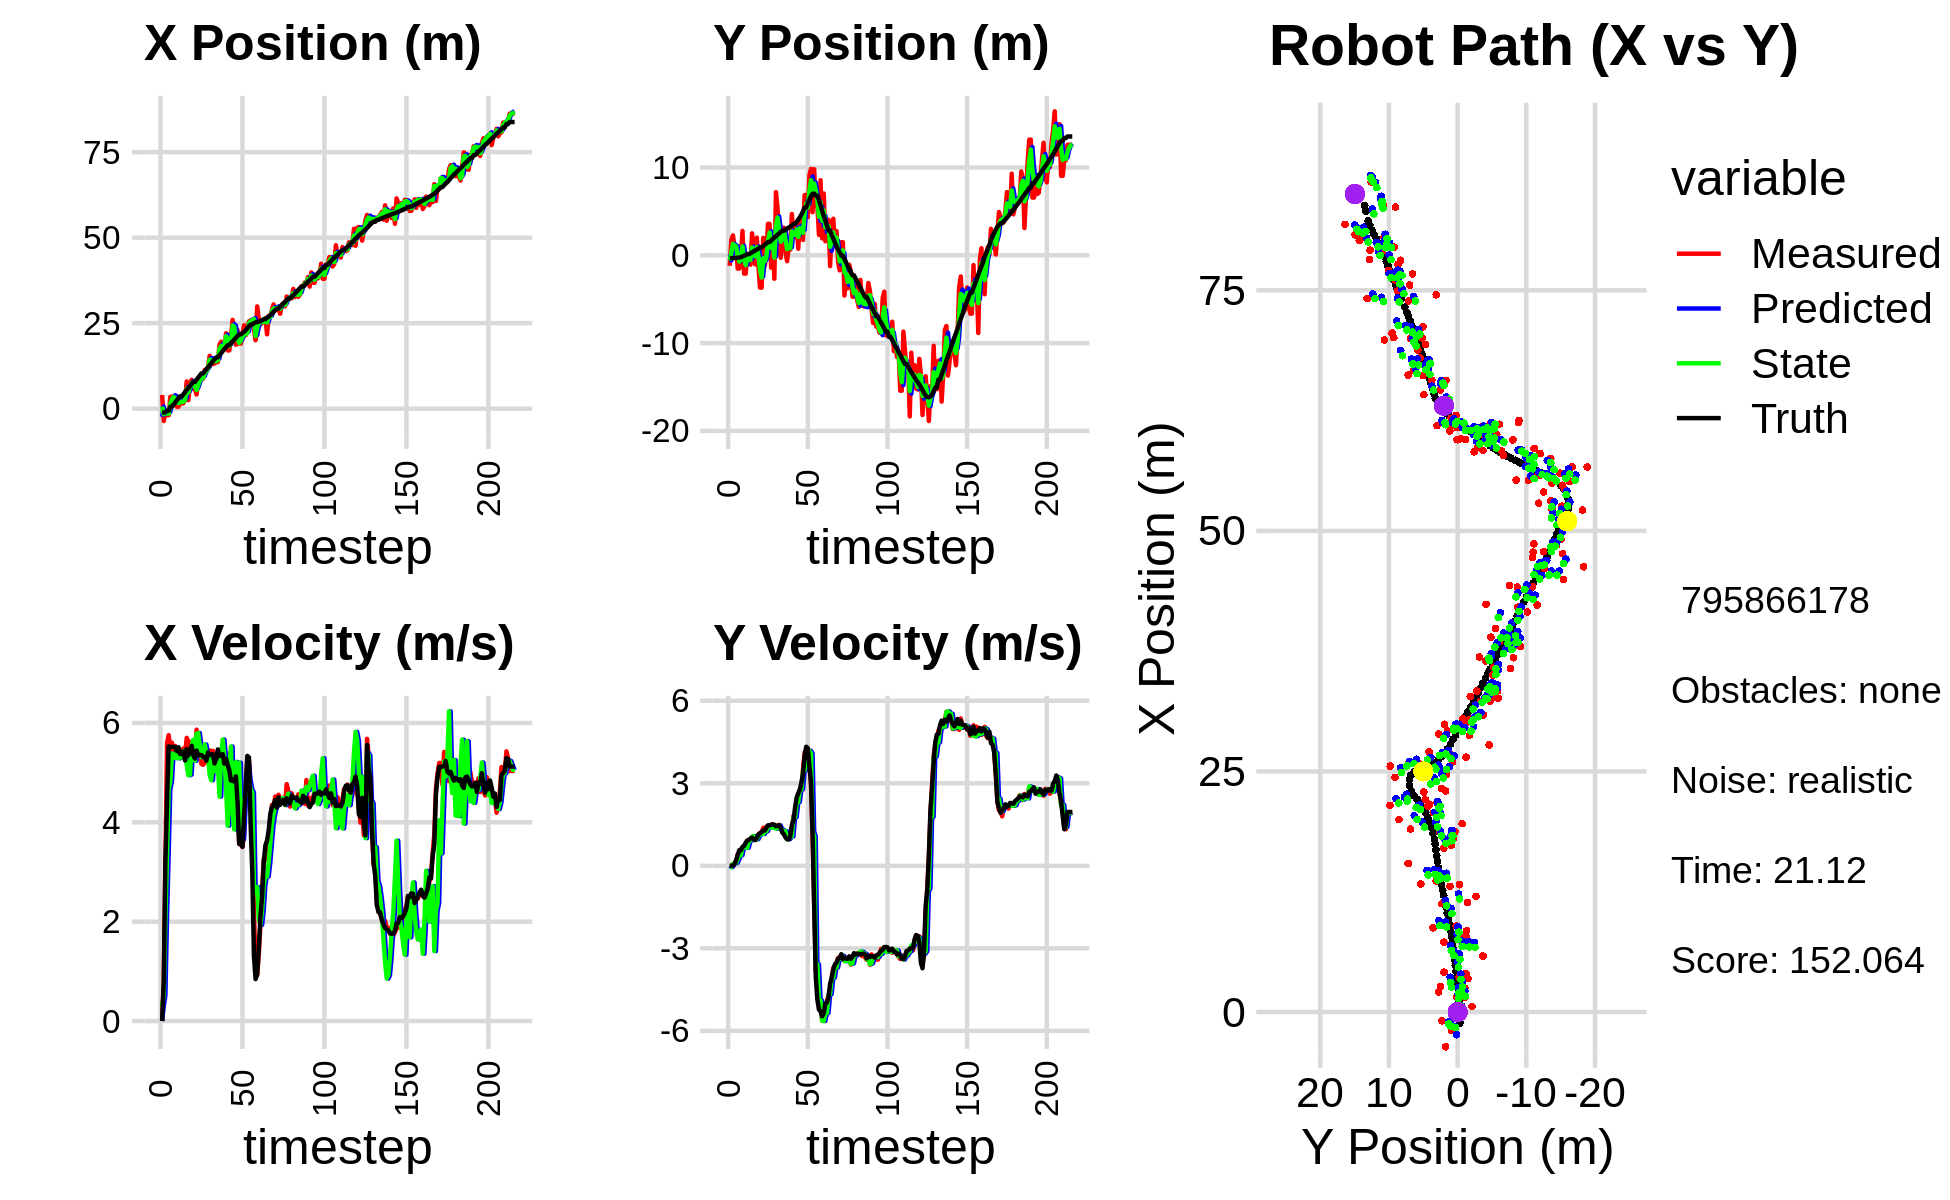

The file beside this chart, header and first rows:
-4.447299123001242194e+00, 4.769093099043917872e-01, 0.000000000000000000e+00, -0.000000000000000000e+00, 0.000000000000000000e+00, 0.000000000000000000e+00, 0.000000000000000000e+00, 0.000000000000000000e+00, -2.361013566945722175e+00, 1.430946922307638758e-01, 0.000000000000000000e+00, 0.000000000000000000e+00, -1.150328755360815469e+00, -3.148104838521352256e-01, 0.000000000000000000e+00, 0.000000000000000000e+00, 0.000000000000000000e+00, 2.586982736829668283e-04
4.003224253749205985e+00, -1.186871439572678488e+00, 0.000000000000000000e+00, 0.000000000000000000e+00, -2.361013566945722175e+00, 1.430946922307638758e-01, 0.000000000000000000e+00, 0.000000000000000000e+00, 5.984588753447606102e-01, -5.792222474724160186e-01, 2.951308431465121673e-01, -4.600997736845280350e-02, -1.150328755360815469e+00, -3.148104838521352256e-01, 0.000000000000000000e+00, 0.000000000000000000e+00, 0.000000000000000000e+00, -4.595226782839745283e-04
-3.613255858143395560e+00, 1.752006561124500816e+00, 7.749999516252409348e-01, -1.950025514285237747e-04, 6.279719596594117714e-01, -5.838232452092613212e-01, 2.951308431465121673e-01, -4.600997736845280350e-02, -1.613453769179343356e+00, 3.170808216723564055e-01, 5.089417659691792828e-01, -4.330543147283184152e-02, -1.150328755360815469e+00, -3.148104838521352256e-01, 8.000000000000000444e-01, 0.000000000000000000e+00, 8.000000119209289551e-01, 2.516162057872861624e-04
-9.054472299591651563e-01, 2.265861375588693161e+00, 3.152989517619868565e+00, 8.175296411205304481e-03, -1.562559592582425383e+00, 3.127502785250731998e-01, 5.089417659691792828e-01, -4.330543147283184152e-02, -1.216480345846089106e+00, 1.303591092842784294e+00, 2.089852055399829212e+00, 7.488961804473812101e-02, -1.010581135725039825e+00, -3.147090840355236674e-01, 3.200000000000000178e+00, 1.400000000000000029e-02, 3.200000047683715820e+00, -2.592865610495209694e-03
-1.927090763598965584e+00, 8.973176947663651370e-01, 5.593753757668030069e+00, 1.180743444589303498e-01, -1.007495140306106096e+00, 1.311080054647258075e+00, 2.089852055399829212e+00, 7.488961804473812101e-02, -1.396516870941076460e+00, 1.134901972981938734e+00, 3.356700015405295279e+00, 9.696448607160756961e-02, -5.828582051127562114e-01, -3.104798330396945638e-01, 4.400000000000000355e+00, 5.800000000000000294e-02, 5.599999904632568359e+00, -2.110511437058448792e-02
-1.927090763598965584e+00, 8.973176947663651370e-01, 5.754718153931786873e+00, 1.214720209376307369e-01, -1.060846869400546844e+00, 1.144598421589099413e+00, 3.356700015405295279e+00, 9.696448607160756961e-02, -1.446486807562398003e+00, 1.028454713106192964e+00, 4.666838503161797824e+00, 1.069403879245496292e-01, -5.828582051127562114e-01, -3.104798330396945638e-01, 5.528999999999999915e+00, 1.980000000000000093e-01, 5.532999992370605469e+00, -2.110511437058448792e-02
3.462132334889190588e+00, -1.509338037901335028e+00, 5.486399808493298558e+00, 4.271109320129112819e-01, -9.798029572462181314e-01, 1.039148751898647971e+00, 4.666838503161797824e+00, 1.069403879245496292e-01, 1.422739855763431649e+00, -1.034900261014741751e-01, 4.821488472063830244e+00, 2.340631293801514468e-01, 5.772866010922134139e-01, -2.599824823844271160e-01, 5.514000000000000234e+00, 3.970000000000000195e-01, 5.527999877929687500e+00, -7.769233733415603638e-02
3.462132334889190588e+00, -1.509338037901335028e+00, 5.602050065746406737e+00, 4.361141929649185456e-01, 1.904888702969814718e+00, -8.008371316345902491e-02, 4.821488472063830244e+00, 2.340631293801514468e-01, 2.622374065838622759e+00, -7.159699923966529322e-01, 5.383781592294539564e+00, 3.886861435687193889e-01, 5.772866010922134139e-01, -2.599824823844271160e-01, 5.519000000000000128e+00, 5.679999999999999494e-01, 5.547999858856201172e+00, -7.769233733415603638e-02
3.614041209658464204e+00, -2.317148623827628429e-01, 5.339164528144057620e+00, 5.746485119730128099e-01, 3.160752225068076626e+00, -6.771013780397809878e-01, 5.383781592294539564e+00, 3.886861435687193889e-01, 3.402486708113095393e+00, -4.909308384640908574e-01, 5.348093300828270280e+00, 3.884897897211860851e-01, 1.211014628189054365e+00, -2.025084283745664238e-01, 5.519000000000000128e+00, 5.679999999999999494e-01, 5.547999858856201172e+00, -1.072161942720413208e-01
2.080800518335246263e+00, 2.780077679881495900e+00, 5.537659554081099778e+00, 6.860946083842144327e-01, 3.937296038195922332e+00, -4.520818594919722155e-01, 5.348093300828270280e+00, 3.884897897211860851e-01, 3.087044448103824834e+00, 1.013616762812782124e+00, 5.292904098948147507e+00, 6.821401180172241840e-01, 1.837845683525033191e+00, -1.293754734659019190e-01, 5.516000000000000014e+00, 6.860000000000000542e-01, 5.559000015258789062e+00, -1.232679635286331177e-01
5.770698789771298021e-01, -2.090366766765150874e+00, 5.345800814932909262e+00, 6.809801680120609602e-01, 3.616334857998639407e+00, 1.081830774614504609e+00, 5.292904098948147507e+00, 6.821401180172241840e-01, 1.971725333587464934e+00, -3.876235183899390258e-01, 5.466167369715157598e+00, 6.813671846125387566e-01, 2.468098521240119414e+00, -5.062954180210198218e-02, 5.434000000000000163e+00, 7.289999999999999813e-01, 5.482999801635742188e+00, -1.267035901546478271e-01
5.770698789771298021e-01, -2.090366766765150874e+00, 5.475750738667637840e+00, 6.975339686420496399e-01, 2.518342070558980517e+00, -3.194867999286851168e-01, 5.466167369715157598e+00, 6.813671846125387566e-01, 1.639345411466174740e+00, -1.117504464534209152e+00, 5.286161665279328403e+00, 6.643595239630197824e-01, 3.093682170021048172e+00, 3.573693287881596348e-02, 5.511000000000000121e+00, 8.369999999999999662e-01, 5.573999881744384766e+00, -1.558158993721008301e-01
1.572012782306918766e+00, 1.443221855838348056e-01, 5.326738616519604008e+00, 9.105325961146023550e-01, 2.167961577994107714e+00, -1.051068512137907085e+00, 5.286161665279328403e+00, 6.643595239630197824e-01, 1.844085739844461225e+00, -4.909737821887155684e-01, 5.336558607158415235e+00, 6.611917863475330615e-01, 3.618134379603966444e+00, 1.218335463632632676e-01, 5.378000000000000114e+00, 9.220000000000000417e-01, 5.455999851226806641e+00, -1.692999452352523804e-01
1.572012782306918766e+00, 1.443221855838348056e-01, 5.427280551804373410e+00, 9.277188550891496410e-01, 2.377741600560302704e+00, -4.248546035539622623e-01, 5.336558607158415235e+00, 6.611917863475330615e-01, 2.015675671038757777e+00, -1.694356496233547227e-01, 5.303769631670387952e+00, 9.106785938515478129e-01, 3.618134379603966444e+00, 1.218335463632632676e-01, 5.373999999999999666e+00, 9.399999999999999467e-01, 5.455999851226806641e+00, -1.692999452352523804e-01
1.564981341158883765e+00, -1.066432015167377179e+00, 5.485361987810252415e+00, 9.787686959967932809e-01, 2.546052634205796750e+00, -7.836779023819993861e-02, 5.303769631670387952e+00, 9.106785938515478129e-01, 2.014373113182741815e+00, -5.344159136393267229e-01, 5.438100224554637485e+00, 9.187842416913489796e-01, 4.237711787425879173e+00, 2.298279846773919888e-01, 5.426999999999999602e+00, 9.919999999999999929e-01, 5.517000198364257812e+00, -1.765745431184768677e-01
2.639995456091646098e+00, 2.505285903093853239e+00, 5.380418199425645476e+00, 1.018662928074091534e+00, 2.558183135638205652e+00, -4.425374894701918360e-01, 5.438100224554637485e+00, 9.187842416913489796e-01, 2.595677499316628722e+00, 8.873142329408432172e-01, 5.414772088370477299e+00, 1.063167324960881732e+00, 4.861353755171787583e+00, 3.434840874457374404e-01, 5.246000000000000441e+00, 1.024999999999999911e+00, 5.344999790191650391e+00, -1.871131211519241333e-01
7.963152528304224376e+00, -2.487032240930730359e-02, 5.699814757477524196e+00, 1.067946746257219859e+00, 3.137154708153676363e+00, 9.936309654369314126e-01, 5.414772088370477299e+00, 1.063167324960881732e+00, 5.860963643832158176e+00, 5.195777404487127438e-01, 5.155612045907639107e+00, 1.074587456133809793e+00, 5.470307230823917344e+00, 4.608874763388522977e-01, 5.472000000000000419e+00, 9.669999999999999707e-01, 5.557000160217285156e+00, -1.852176934480667114e-01
2.493547320228576947e+00, -1.036848799834489965e+00, 5.617461797659174749e+00, 9.840389906033284451e-01, 6.376524848422921998e+00, 6.270364860620937231e-01, 5.155612045907639107e+00, 1.074587456133809793e+00, 4.678028048652958404e+00, -1.243020025398093864e-01, 4.948409339549470154e+00, 9.727218944156718061e-01, 5.989880442808910743e+00, 5.544937685233122249e-01, 5.349000000000000199e+00, 9.350000000000000533e-01, 5.429999828338623047e+00, -1.734154820442199707e-01
7.260156988851163895e+00, 2.011202259349950783e+00, 5.457881330873885162e+00, 1.006992301487613428e+00, 5.172868982607905508e+00, -2.702981309824220579e-02, 4.948409339549470154e+00, 9.727218944156718061e-01, 6.397232954490979395e+00, 9.242983063454088821e-01, 4.960278447469881336e+00, 9.668192630529780507e-01, 6.606205821466422101e+00, 6.636652185372192703e-01, 5.416999999999999815e+00, 1.012999999999999901e+00, 5.511000156402587891e+00, -1.824506074190139771e-01
8.447885513532813917e+00, -1.314386860476118635e+00, 5.623158080874897990e+00, 1.137216807025744458e+00, 6.893260799237967973e+00, 1.020980232650706698e+00, 4.960278447469881336e+00, 9.668192630529780507e-01, 7.529551066817337102e+00, -4.581153344906385705e-02, 5.541246315378776544e+00, 1.090185591067312831e+00, 7.230887294017948719e+00, 7.831711603199144056e-01, 5.540000000000000036e+00, 1.143000000000000016e+00, 5.657000064849853516e+00, -1.995466500520706177e-01
5.819233537209415275e+00, -3.685655609976658642e+00, 5.293783853049673915e+00, 1.195065694448320226e+00, 8.083675698355214934e+00, 6.320702565766743442e-02, 5.541246315378776544e+00, 1.090185591067312831e+00, 6.756436974787379590e+00, -1.672259071713847689e+00, 5.662644156114054361e+00, 1.132390460488749584e+00, 7.856963038637348795e+00, 9.164233043167078208e-01, 5.355000000000000426e+00, 1.175999999999999934e+00, 5.481999874114990234e+00, -2.220271080732345581e-01
5.819233537209415275e+00, -3.685655609976658642e+00, 5.292808470680237853e+00, 1.194845502985835139e+00, 7.322701390398784760e+00, -1.559020025664972664e+00, 5.662644156114054361e+00, 1.132390460488749584e+00, 6.713699553904163508e+00, -2.529413212142889833e+00, 5.240294477146433927e+00, 1.164563934317729643e+00, 7.856963038637348795e+00, 9.164233043167078208e-01, 5.283999999999999808e+00, 1.229999999999999982e+00, 5.425000190734863281e+00, -2.220271080732345581e-01
4.143568873161183497e+00, 1.981630250275509875e+00, 5.865248631896767151e+00, 1.378217920073114389e+00, 7.237729001618807168e+00, -2.412956818711117002e+00, 5.240294477146433927e+00, 1.164563934317729643e+00, 5.478189949346985443e+00, -3.464534748927148300e-01, 5.781629434629847353e+00, 1.155788082411279616e+00, 8.467205882419619911e+00, 1.056892736837880209e+00, 5.442000000000000171e+00, 1.288999999999999924e+00, 5.592000007629394531e+00, -2.307932972908020020e-01
7.866946339821872414e+00, -1.205961720100208856e+00, 5.349556600189139921e+00, 1.277593120431077089e+00, 6.056352892809970356e+00, -2.308746666515868462e-01, 5.781629434629847353e+00, 1.155788082411279616e+00, 6.814954104073672525e+00, -6.810556501762703441e-01, 5.797182347138333469e+00, 1.255410193759170845e+00, 9.086367487530978337e+00, 1.202974541804408215e+00, 5.347000000000000419e+00, 1.284999999999999920e+00, 5.499000072479248047e+00, -2.344310730695724487e-01
8.934414327257938382e+00, 2.076114259065515166e-01, 5.573872162536507524e+00, 1.424414130041527171e+00, 7.394672338787505517e+00, -5.555146308003532374e-01, 5.797182347138333469e+00, 1.255410193759170845e+00, 8.293071508710708528e+00, -1.810197149782599713e-01, 5.546145279872499501e+00, 1.258949741109226306e+00, 9.701725840682113855e+00, 1.353423460626159702e+00, 5.355999999999999872e+00, 1.387999999999999901e+00, 5.532999992370605469e+00, -2.501972019672393799e-01
8.754314422393518313e+00, 3.582892044767224782e+00, 5.172405361814162994e+00, 1.413246846927194600e+00, 8.847686036697957945e+00, -5.512474086733734624e-02, 5.546145279872499501e+00, 1.258949741109226306e+00, 8.834661806211798307e+00, 1.595045183251016407e+00, 5.310260024162277936e+00, 1.449022205085447768e+00, 1.031673514889061849e+01, 1.515790565282037150e+00, 5.355000000000000426e+00, 1.471999999999999975e+00, 5.553999900817871094e+00, -2.667182087898254395e-01
8.754314422393518313e+00, 3.582892044767224782e+00, 5.157935874682088695e+00, 1.409293375450070052e+00, 9.365687808628026190e+00, 1.739947403759561251e+00, 5.310260024162277936e+00, 1.449022205085447768e+00, 8.976045371024332198e+00, 2.591959048862177539e+00, 5.332275323766197062e+00, 1.434659345910432204e+00, 1.031673514889061849e+01, 1.515790565282037150e+00, 5.318999999999999950e+00, 1.469000000000000083e+00, 5.518000125885009766e+00, -2.667182087898254395e-01
1.136892628666500471e+01, -1.410721795068675677e+00, 5.201425439598324374e+00, 1.454639007980172316e+00, 9.509272903400951549e+00, 2.735424983453220715e+00, 5.332275323766197062e+00, 1.434659345910432204e+00, 1.022870588165047856e+01, 8.437850373048292330e-01, 5.566010679740577061e+00, 1.393553165618972356e+00, 1.092993438232069714e+01, 1.684757216700501603e+00, 5.310999999999999943e+00, 1.497000000000000108e+00, 5.518000125885009766e+00, -2.726948857307434082e-01
1.125814428903887254e+01, 2.301118626256946076e+00, 5.203714836388405374e+00, 1.515834004295180337e+00, 1.078530694962453573e+01, 9.831403538667264908e-01, 5.566010679740577061e+00, 1.393553165618972356e+00, 1.103644188738327969e+01, 1.610870220760485250e+00, 5.381898554539837676e+00, 1.390442047204748954e+00, 1.153495109126505902e+01, 1.857593043655755505e+00, 5.240999999999999659e+00, 1.502000000000000002e+00, 5.452000141143798828e+00, -2.834547162055969238e-01
1.201780065133687891e+01, -2.666578070053705840e+00, 5.225655064943102168e+00, 1.460823885875520700e+00, 1.157463174283726381e+01, 1.749914425480960212e+00, 5.381898554539837676e+00, 1.390442047204748954e+00, 1.175082393348466070e+01, -2.701066687337765337e-01, 5.365948197683294119e+00, 1.397664987116332469e+00, 1.213592231258202148e+01, 2.031076653168394142e+00, 5.408000000000000362e+00, 1.493999999999999995e+00, 5.610000133514404297e+00, -2.725899517536163330e-01
1.543903744246598819e+01, 7.197575314342608443e+00, 5.449283412884243560e+00, 1.465865173473632321e+00, 1.228741875325298949e+01, -1.303401700221432924e-01, 5.365948197683294119e+00, 1.397664987116332469e+00, 1.430935528413240121e+01, 3.283318681982067666e+00, 4.947077621291450455e+00, 1.352530259949352942e+00, 1.265423858186366779e+01, 2.173261388590387977e+00, 5.362000000000000099e+00, 1.437000000000000055e+00, 5.551000118255615234e+00, -2.627809047698974609e-01
1.330073651898739229e+01, 5.362348064210762821e+00, 5.246135014015377074e+00, 1.416482820423317301e+00, 1.480406304626154679e+01, 3.418571707977002827e+00, 4.947077621291450455e+00, 1.352530259949352942e+00, 1.424615726951345174e+01, 4.301976618054778712e+00, 4.847427083431179895e+00, 1.439743379533025447e+00, 1.327146804366491573e+01, 2.338992341580587553e+00, 5.373999999999999666e+00, 1.459999999999999964e+00, 5.567999839782714844e+00, -2.637165188789367676e-01
1.305462276982115277e+01, 1.121169313230981679e+00, 5.438792362012321746e+00, 1.493029181521235316e+00, 1.473089997785656990e+01, 4.445950956008081434e+00, 4.847427083431179895e+00, 1.439743379533025447e+00, 1.372062286468511694e+01, 2.907124084214465221e+00, 5.290614079088094002e+00, 1.469060721490929700e+00, 1.388893401644879688e+01, 2.507088168371853332e+00, 5.368999999999999773e+00, 1.473000000000000087e+00, 5.566999912261962891e+00, -2.679150998592376709e-01
1.323253381293433328e+01, -2.752685707339043164e-01, 5.189326233971527813e+00, 1.361659201677435815e+00, 1.424968427259392634e+01, 3.054030156363558124e+00, 5.290614079088094002e+00, 1.469060721490929700e+00, 1.392132075713050021e+01, 1.539937123913913686e+00, 5.024214528528831991e+00, 1.324155514685393609e+00, 1.449866569051938825e+01, 2.672759755366817203e+00, 5.185999999999999943e+00, 1.383999999999999897e+00, 5.368000030517578125e+00, -2.566111683845520020e-01
1.362471544789326394e+01, 3.129874600802847961e+00, 5.281409982570712813e+00, 1.213371834355122081e+00, 1.442374220998338430e+01, 1.672352675382453135e+00, 5.024214528528831991e+00, 1.324155514685393609e+00, 1.392844742396864355e+01, 2.335731908921997668e+00, 5.233133073115543432e+00, 1.306556708987184567e+00, 1.499780166122176439e+01, 2.797636493201759667e+00, 5.294999999999999929e+00, 1.215000000000000080e+00, 5.432000160217285156e+00, -2.258251607418060303e-01
1.362471544789326394e+01, 3.129874600802847961e+00, 5.370099541217306260e+00, 1.233747721252427931e+00, 1.445176073128019745e+01, 2.466387579820715992e+00, 5.233133073115543432e+00, 1.306556708987184567e+00, 1.417377590005190235e+01, 2.773912523014682385e+00, 5.145976427826566280e+00, 1.247784290731710266e+00, 1.499780166122176439e+01, 2.797636493201759667e+00, 5.467999999999999972e+00, 1.143000000000000016e+00, 5.585999965667724609e+00, -2.258251607418060303e-01
1.874244797222126024e+01, 3.850257237390637410e-01, 5.350499907043025694e+00, 1.057481301547149588e+00, 1.468837354283455809e+01, 2.898690952087853212e+00, 5.145976427826566280e+00, 1.247784290731710266e+00, 1.752031049759973769e+01, 1.706637698838040951e+00, 4.518503480659910920e+00, 1.254696140487760347e+00, 1.561671149767087563e+01, 2.929640038729316220e+00, 5.333000000000000185e+00, 1.032999999999999918e+00, 5.433000087738037109e+00, -1.951268315315246582e-01
1.957594621195195472e+01, -6.722238224381886784e-01, 5.282537131683529452e+00, 9.872579355931829781e-01, 1.797216084566573002e+01, 1.832107312886817052e+00, 4.518503480659910920e+00, 1.254696140487760347e+00, 1.833332538473699458e+01, 7.044165496013892191e-01, 5.363607809353780453e+00, 9.712023670369409611e-01, 1.623499381583133072e+01, 3.049536450035529533e+00, 5.350999999999999979e+00, 9.639999999999999680e-01, 5.436999797821044922e+00, -1.847594380378723145e-01
1.733280542511434419e+01, 9.123995147639890613e-01, 5.460904454945915809e+00, 9.791960824167368349e-01, 1.886968616567237333e+01, 8.015367863050832931e-01, 5.363607809353780453e+00, 9.712023670369409611e-01, 1.779873450477522923e+01, 8.540503177596964202e-01, 5.666079542393555712e+00, 9.709286016253708684e-01, 1.684944999196475734e+01, 3.161164983499968439e+00, 5.371000000000000441e+00, 9.619999999999999662e-01, 5.456999778747558594e+00, -1.774247437715530396e-01
1.795212766509475699e+01, 6.431443530089440141e-01, 5.266536655343935891e+00, 1.089253560544272803e+00, 1.836534245901458462e+01, 9.511431779222334626e-01, 5.666079542393555712e+00, 9.709286016253708684e-01, 1.831785220831672945e+01, 8.030671902382446881e-01, 5.310908674630679727e+00, 1.077168691855052929e+00, 1.746192824859599924e+01, 3.276213153314218918e+00, 5.179999999999999716e+00, 1.072999999999999954e+00, 5.289999961853027344e+00, -2.039497494697570801e-01
2.207011783102390368e+01, 4.705273493424660280e+00, 5.246450904214940536e+00, 1.399875367816617366e+00, 1.884894307577979689e+01, 9.107840594237499587e-01, 5.310908674630679727e+00, 1.077168691855052929e+00, 2.118187661159408464e+01, 2.714674451320421511e+00, 4.698776515027576650e+00, 1.069531290311101168e+00, 1.796201980095381145e+01, 3.391207679312777223e+00, 5.280999999999999694e+00, 1.479000000000000092e+00, 5.484000205993652344e+00, -2.607486248016357422e-01
1.702830672269375256e+01, 2.030100329252672253e+00, 5.207841719668948599e+00, 1.814830060973121384e+00, 2.165175426309684070e+01, 2.821627580351531606e+00, 4.698776515027576650e+00, 1.069531290311101168e+00, 2.040563461893366437e+01, 2.413563726436474433e+00, 3.932710485546806467e+00, 1.754253347811109975e+00, 1.856242835562401083e+01, 3.570787890685974464e+00, 5.153999999999999915e+00, 1.639000000000000012e+00, 5.408999919891357422e+00, -3.353202939033508301e-01
1.702830672269375256e+01, 2.030100329252672253e+00, 5.388203952320330004e+00, 1.877682739548913737e+00, 2.079890566748834502e+01, 2.588989061217585430e+00, 3.932710485546806467e+00, 1.754253347811109975e+00, 1.830706740686287404e+01, 2.344992399966941754e+00, 5.058495003371200838e+00, 1.766377545991750564e+00, 1.856242835562401083e+01, 3.570787890685974464e+00, 5.046000000000000263e+00, 2.124000000000000110e+00, 5.474999904632568359e+00, -3.353202939033508301e-01
2.070693111397577368e+01, 3.518043144309670023e+00, 5.067592362975040565e+00, 2.309386509647769703e+00, 1.881291690719999465e+01, 2.521630154566116833e+00, 5.058495003371200838e+00, 1.766377545991750564e+00, 1.924155781859988323e+01, 2.943039977570109045e+00, 5.525628162198309212e+00, 2.287130107442477467e+00, 1.914368712943909046e+01, 3.799176915431366819e+00, 4.839999999999999858e+00, 2.479000000000000092e+00, 5.438000202178955078e+00, -4.275977611541748047e-01
2.596062839080686757e+01, 7.501034572690514768e-01, 4.804877774464969775e+00, 2.567849893134967143e+00, 1.979412063481971273e+01, 3.171752988314356703e+00, 5.525628162198309212e+00, 2.287130107442477467e+00, 2.433403846056555153e+01, 2.082343393079113980e+00, 4.160468293128629647e+00, 2.323312094598148025e+00, 1.970459449282438058e+01, 4.074730618153418860e+00, 4.855000000000000426e+00, 2.644000000000000128e+00, 5.527999877929687500e+00, -4.908073544502258301e-01
2.158495891097646080e+01, 4.102205484657744705e+00, 4.871252034331375214e+00, 2.770509094759570523e+00, 2.475008528987841316e+01, 2.314674602538928649e+00, 4.160468293128629647e+00, 2.323312094598148025e+00, 2.394178973967833457e+01, 3.103642890345656991e+00, 3.857014966876607609e+00, 2.765153769571166542e+00, 2.016652095364743502e+01, 4.329381211942031626e+00, 4.818999999999999950e+00, 2.765000000000000124e+00, 5.556000232696533203e+00, -5.171221494674682617e-01
1.869073855926739469e+01, 2.614463551488587001e+00, 4.978696445562787787e+00, 2.856602715705675255e+00, 2.432749123636599364e+01, 3.380158267302773467e+00, 3.857014966876607609e+00, 2.765153769571166542e+00, 2.022603354113173424e+01, 3.036070010384335216e+00, 5.215748561234375913e+00, 2.776714227378544120e+00, 2.072044074516242773e+01, 4.646896585075237951e+00, 4.924000000000000377e+00, 3.025999999999999801e+00, 5.778999805450439453e+00, -5.209057927131652832e-01
2.297118711517805068e+01, 1.750800593022268092e+00, 4.330822243206607247e+00, 3.526500265681058011e+00, 2.074760839725517059e+01, 3.313741433122189495e+00, 5.215748561234375913e+00, 2.776714227378544120e+00, 2.137407272466472463e+01, 2.552561547522802954e+00, 5.167345538155897700e+00, 3.455227273717540903e+00, 2.127498233343476031e+01, 5.004414303617995330e+00, 4.418000000000000149e+00, 3.342000000000000082e+00, 5.539999961853027344e+00, -6.833875775337219238e-01
1.901721847057299186e+01, 6.862938030919796262e+00, 3.573714761484510394e+00, 4.124004048106478137e+00, 2.189080727848031316e+01, 2.898084274894557222e+00, 5.167345538155897700e+00, 3.455227273717540903e+00, 1.921949422939278662e+01, 4.825089334412680842e+00, 5.199051818328917385e+00, 3.469198426335679208e+00, 2.172360980497529681e+01, 5.438766701860048514e+00, 3.564999999999999947e+00, 3.995000000000000107e+00, 5.355000019073486328e+00, -8.567640781402587891e-01
1.901721847057299186e+01, 6.862938030919796262e+00, 3.548174482950056774e+00, 4.094531015395243223e+00, 1.973939941122567987e+01, 5.172009177046248851e+00, 5.199051818328917385e+00, 3.469198426335679208e+00, 2.000709861739167295e+01, 5.905659171547896769e+00, 3.948171326042373863e+00, 4.076062175000228827e+00, 2.172360980497529681e+01, 5.438766701860048514e+00, 3.567000000000000171e+00, 4.328000000000000291e+00, 5.609000205993652344e+00, -8.567640781402587891e-01
2.137077772653184482e+01, 4.345020158971869328e+00, 3.502331085602753191e+00, 4.260152637424718058e+00, 2.040191574999591140e+01, 6.313265389047919562e+00, 3.948171326042373863e+00, 4.076062175000228827e+00, 2.104862231239130566e+01, 5.422335001660207432e+00, 3.656750364771057082e+00, 4.102489351426878095e+00, 2.212824904957865968e+01, 5.921029313889675016e+00, 3.508000000000000007e+00, 4.277000000000000135e+00, 5.532000064849853516e+00, -8.827159404754638672e-01
2.438932299646482704e+01, 9.116103395052018499e+00, 3.792973408453051309e+00, 4.140238538106841837e+00, 2.141429734886841274e+01, 5.832583936802895330e+00, 3.656750364771057082e+00, 4.102489351426878095e+00, 2.190040116916255641e+01, 7.330837864139799542e+00, 4.393728726439729115e+00, 4.182853080400148471e+00, 2.246934878829577187e+01, 6.330165608066013583e+00, 4.150999999999999801e+00, 3.641999999999999904e+00, 5.521999835968017578e+00, -8.291438221931457520e-01
2.147579574566857019e+01, 9.842016919316760593e+00, 4.615717674282871386e+00, 2.942758247075844213e+00, 2.233977404180652826e+01, 7.749123172179814389e+00, 4.393728726439729115e+00, 4.182853080400148471e+00, 2.172001169854129543e+01, 8.563554068750171666e+00, 4.587199943647956246e+00, 4.086937491478814799e+00, 2.293940436817850781e+01, 6.754372818783433097e+00, 4.737000000000000099e+00, 3.020000000000000018e+00, 5.618000030517578125e+00, -5.675743222236633301e-01
2.286116254329584763e+01, 4.910577042165194861e+00, 5.322588731987466737e+00, 1.109511600491916328e+00, 2.217873169290609070e+01, 8.972247817898052702e+00, 4.587199943647956246e+00, 4.086937491478814799e+00, 2.212118011820061625e+01, 7.302464494570052089e+00, 5.184722782618954362e+00, 1.251937956961810983e+00, 2.352617156479450955e+01, 7.016196473902293285e+00, 5.338000000000000078e+00, 1.110999999999999988e+00, 5.453000068664550781e+00, -2.055104374885559082e-01
2.555358994052812704e+01, 9.804553015311672226e+00, 5.233510464626236924e+00, -1.443747948822134530e+00, 2.263965239646251248e+01, 7.427658290266233365e+00, 5.184722782618954362e+00, 1.251937956961810983e+00, 2.490990056275743569e+01, 8.188730957660180110e+00, 4.851098383367562938e+00, 1.059253452571142562e+00, 2.414764106284238920e+01, 7.027575238851354378e+00, 5.304000000000000270e+00, -1.465999999999999970e+00, 5.502999782562255859e+00, 2.691712081432342529e-01
2.582482814770112256e+01, 5.620992525806822293e+00, 4.430490331084969036e+00, -3.861331729121503464e+00, 2.539501040109419350e+01, 8.294656302917294610e+00, 4.851098383367562938e+00, 1.059253452571142562e+00, 2.557498915780363191e+01, 7.381106160615824585e+00, 4.670113853525116987e+00, -3.571031005552134374e+00, 2.462076175250425791e+01, 6.798909409170136087e+00, 3.944999999999999840e+00, -4.051000000000000156e+00, 5.655000209808349609e+00, 7.168647050857543945e-01
2.582482814770112256e+01, 5.620992525806822293e+00, 4.410135894777821086e+00, -3.843592105543106374e+00, 2.604200054315614210e+01, 7.024003060060611148e+00, 4.670113853525116987e+00, -3.571031005552134374e+00, 2.581325051275601012e+01, 6.337531489522683081e+00, 4.598334105179906039e+00, -3.578363694595956268e+00, 2.462076175250425791e+01, 6.798909409170136087e+00, 3.003000000000000114e+00, -4.865000000000000213e+00, 5.717999935150146484e+00, 1.141038537025451660e+00
2.323695468940522346e+01, 2.324054701873505380e+00, 2.239080512591649086e+00, -4.885324476136593930e+00, 2.627308392327400099e+01, 5.979695120063087899e+00, 4.598334105179906039e+00, -3.578363694595956268e+00, 2.619221420013064261e+01, 4.390862451207688366e+00, 2.753156407365518810e+00, -4.848532430484347344e+00, 2.502043521401724036e+01, 6.287547811222825800e+00, 1.310000000000000053e+00, -5.230999999999999872e+00, 5.392000198364257812e+00, 1.141038537025451660e+00
2.000548112425700253e+01, 8.551464303131423250e+00, 1.025784007109868057e+00, -5.098840102696357235e+00, 2.646752984086719351e+01, 3.906009208159253454e+00, 2.753156407365518810e+00, -4.848532430484347344e+00, 2.124983821267700534e+01, 6.032170062240096442e+00, 2.586403908213888325e+00, -4.899000147554409601e+00, 2.521423518687887011e+01, 5.687953694695345064e+00, 8.439999999999999725e-01, -5.291999999999999815e+00, 5.359000205993652344e+00, 1.372266530990600586e+00
2.990387952333270860e+01, 1.923883184117756384e+00, 9.245865967996577117e-01, -5.634646400676519562e+00, 2.150847860349839280e+01, 5.542270047484655571e+00, 2.586403908213888325e+00, -4.899000147554409601e+00, 2.370111044216619689e+01, 3.934674909959817501e+00, 2.696565445429107477e+00, -5.635421986824269425e+00, 2.531914412956956184e+01, 5.080861790265641886e+00, 9.449999999999999512e-01, -5.472000000000000419e+00, 5.552999973297119141e+00, 1.408156156539916992e+00
2.603740173556542814e+01, 7.040104612209509227e+00, 1.367102515793051198e+00, -5.346998438451717739e+00, 2.397076698670910844e+01, 3.371132711277390559e+00, 2.696565445429107477e+00, -5.635421986824269425e+00, 2.518772320234455009e+01, 5.112273960916654758e+00, 2.059090914771899428e+00, -5.643764107856328316e+00, 2.544132220752865337e+01, 4.454740270504970567e+00, 1.483000000000000096e+00, -5.360000000000000320e+00, 5.561999797821044922e+00, 1.320482134819030762e+00
... 156 more rows
